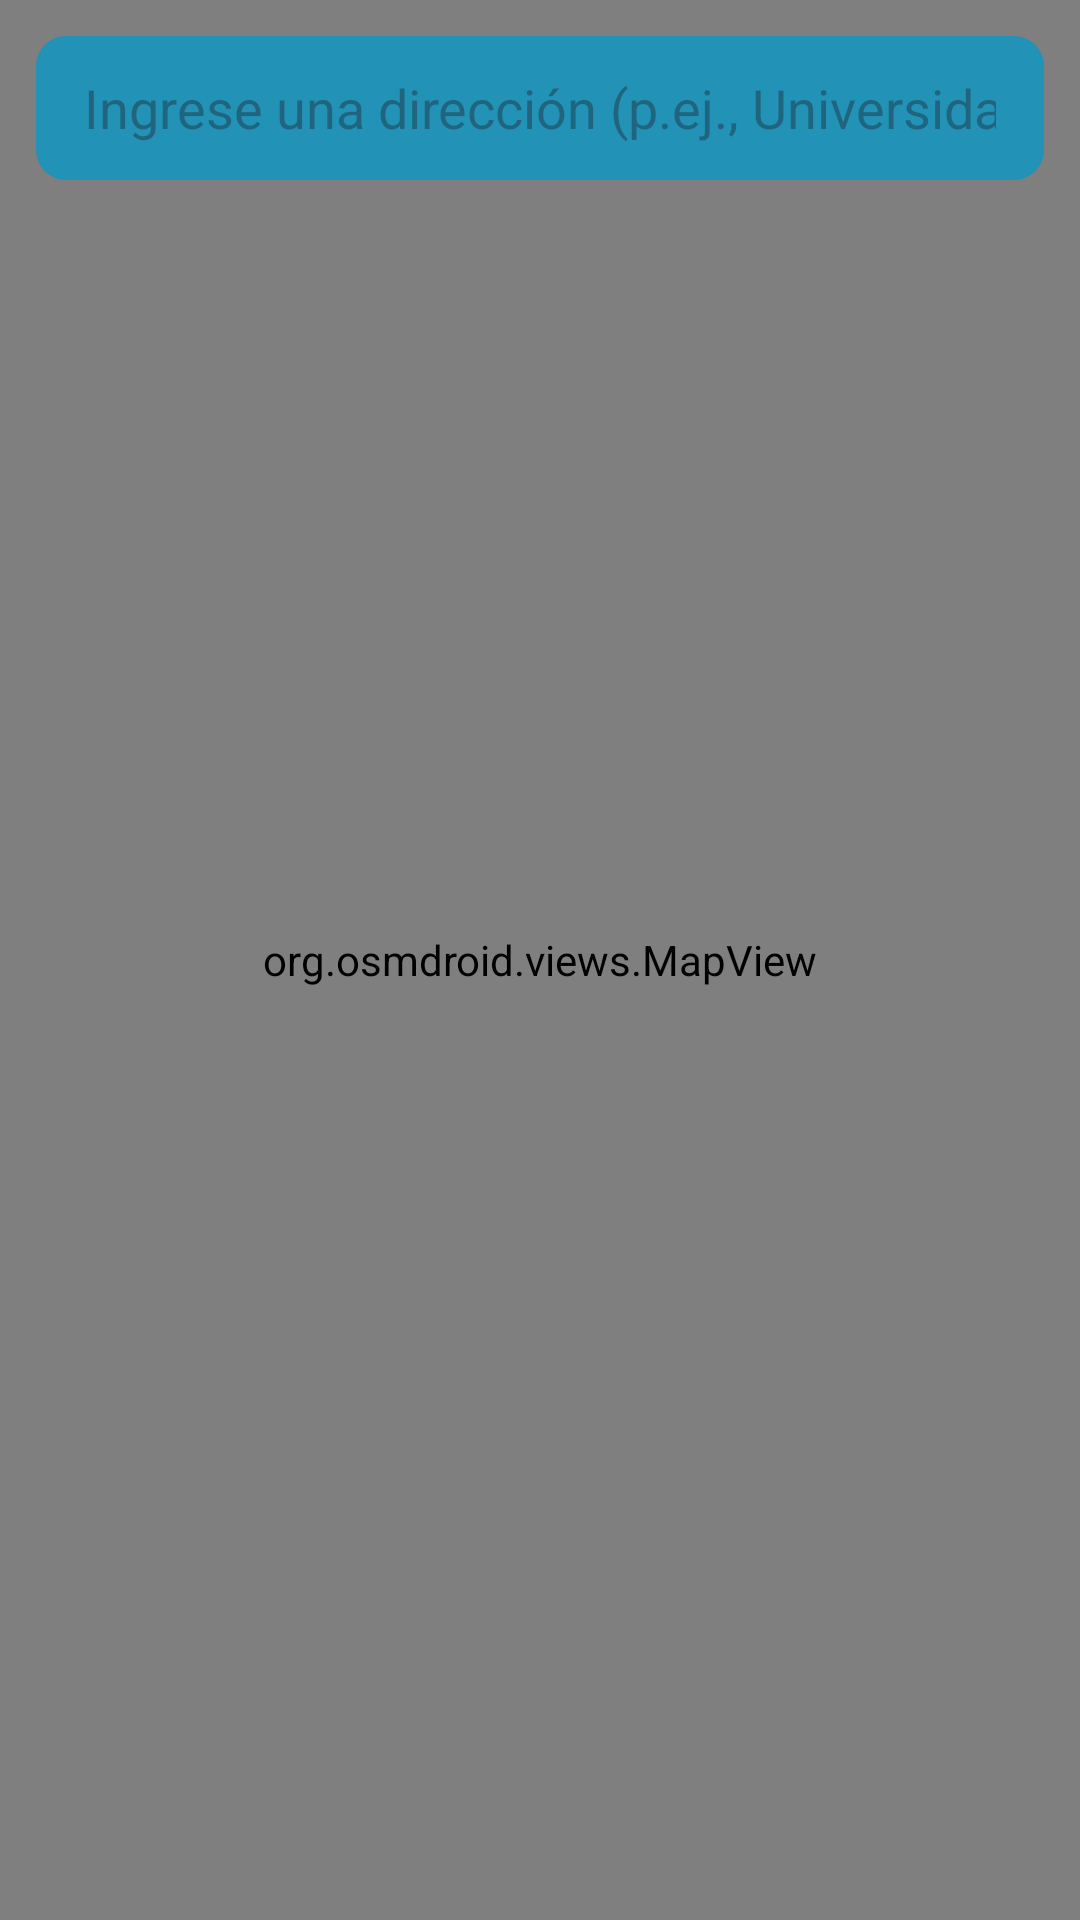

Produce the Android XML layout that renders to this screen, including the resource entries it uses.
<!-- AndroidManifest.xml: application theme Theme.ICMPapus_Taller2 -->
<!-- res/layout/activity_mapa.xml -->
<?xml version="1.0" encoding="utf-8"?>
<FrameLayout xmlns:android="http://schemas.android.com/apk/res/android"
    android:layout_width="match_parent"
    android:layout_height="match_parent">

    <org.osmdroid.views.MapView
        android:id="@+id/map"
        android:layout_width="match_parent"
        android:layout_height="match_parent" />

    
    <EditText
        android:id="@+id/etBuscar"
        android:layout_width="match_parent"
        android:layout_height="48dp"
        android:layout_margin="12dp"
        android:background="@drawable/round_corners"
        android:hint="Ingrese una dirección (p.ej., Universidad Javeriana)"
        android:imeOptions="actionDone"
        android:inputType="text"
        android:paddingLeft="16dp"
        android:paddingRight="16dp" />
</FrameLayout>
<!-- resources referenced by this layout -->
<resources>
  <!-- drawable round_corners (drawable) -->
  <?xml version="1.0" encoding="utf-8"?>
  <shape xmlns:android="http://schemas.android.com/apk/res/android"
      android:shape="rectangle"
      android:padding="10dp">
      
      <solid android:color="#bb0099cc"/>
      <corners
          android:bottomRightRadius="10dp"
          android:bottomLeftRadius="10dp"
          android:topLeftRadius="10dp"
          android:topRightRadius="10dp"/>
  </shape>
  <style name="Theme.ICMPapus_Taller2" parent="Base.Theme.ICMPapus_Taller2" />
  <style name="Base.Theme.ICMPapus_Taller2" parent="Theme.Material3.DayNight.NoActionBar">
          
          
      </style>
</resources>
